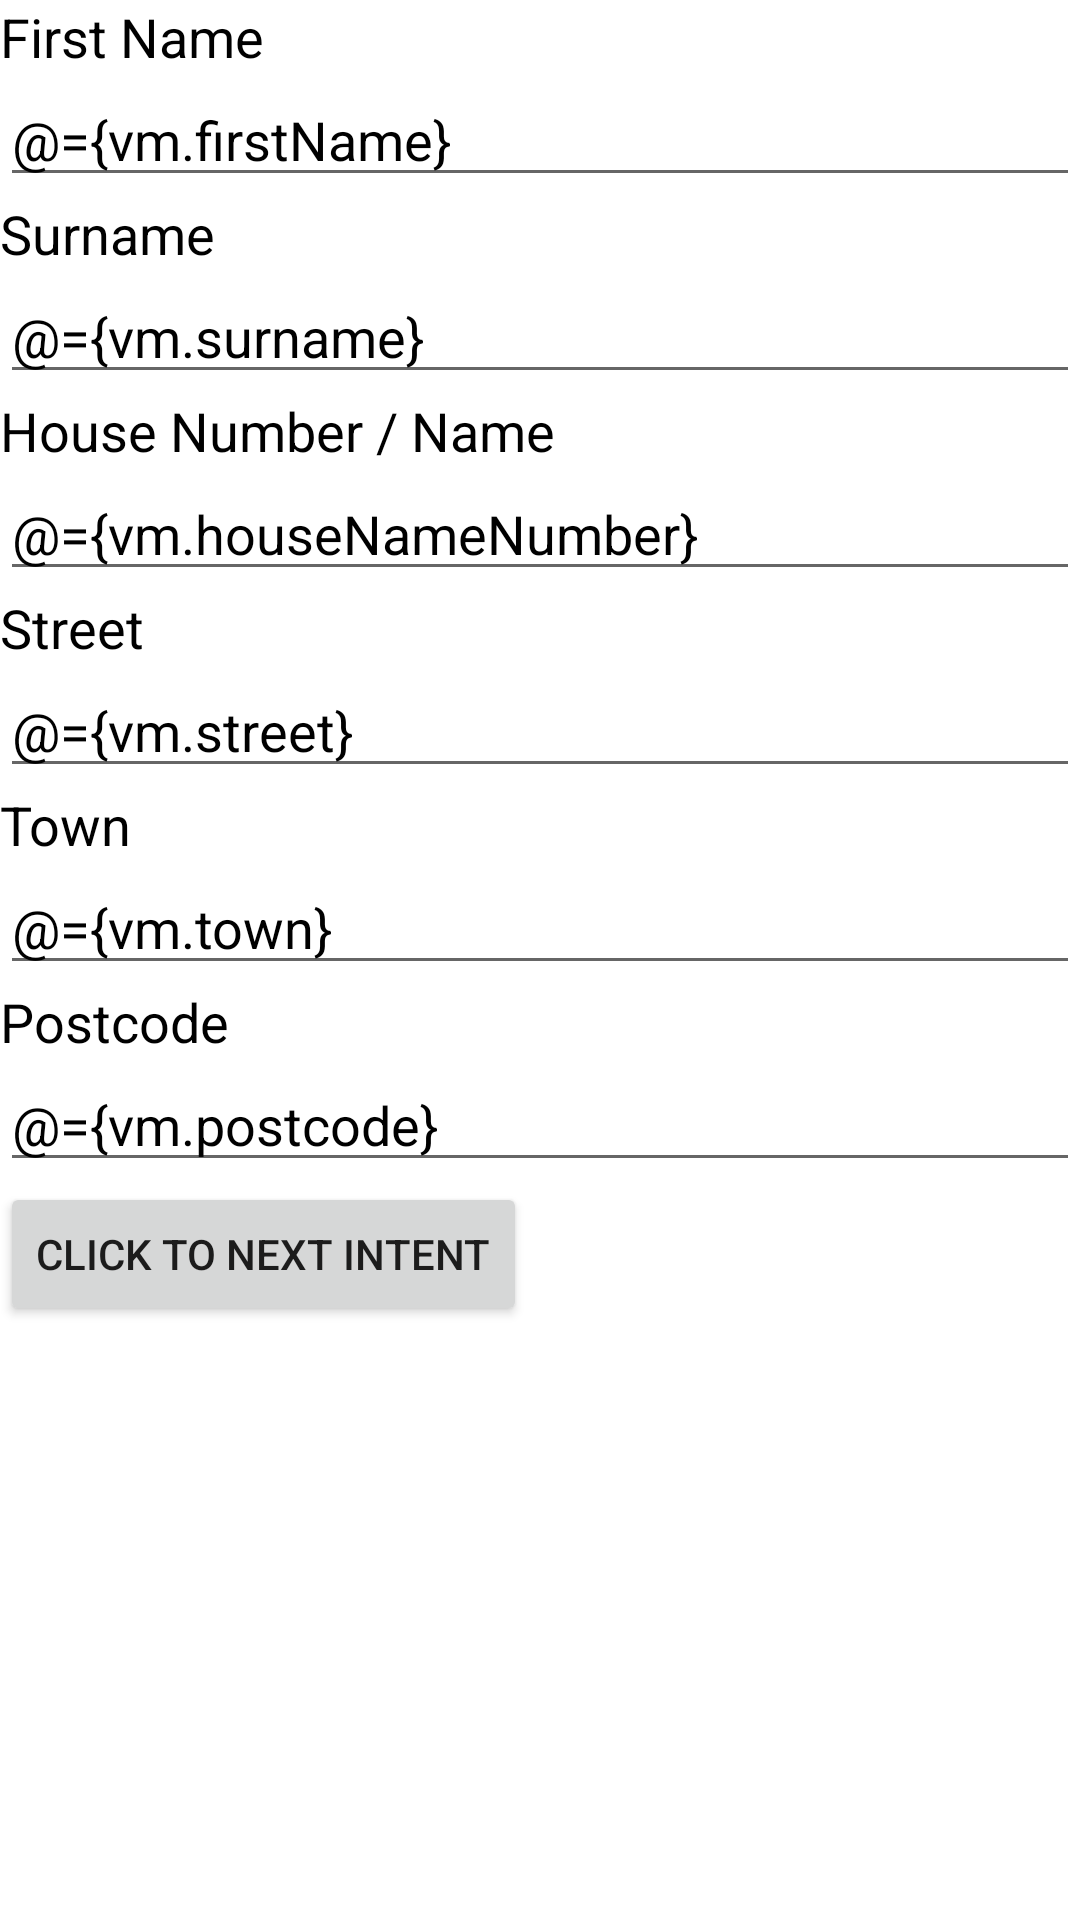

This screen was rendered from an Android layout file. Write that file and the resources it references.
<!-- AndroidManifest.xml: application theme Theme.Passingcustomobjectexample -->
<!-- res/layout/activity_main.xml -->
<?xml version="1.0" encoding="utf-8"?>
<layout xmlns:android="http://schemas.android.com/apk/res/android">
    <data>
        <variable
                name="vm"
                type="com.example.passing_custom_object_example.PersonViewModel" />
    </data>
    <LinearLayout android:orientation="vertical"
                  android:layout_height="match_parent"
                  android:layout_width="match_parent"
                  android:textColor="@android:color/black">
        <TextView
                android:layout_width="wrap_content"
                android:layout_height="wrap_content"
                android:text="First Name"
                android:textColor="@android:color/black"
                android:textSize="18sp" />
        <EditText
                android:id="@+id/firstNameEditText"
                android:text="@={vm.firstName}"
                android:layout_width="fill_parent"
                android:layout_height="wrap_content"
                android:width="30dp"
                android:textColor="@android:color/black"/>
        <TextView
                android:layout_width="wrap_content"
                android:layout_height="wrap_content"
                android:text="Surname"
                android:textColor="@android:color/black"
                android:textSize="18sp" />
        <EditText
                android:id="@+id/surnameEditText"
                android:text="@={vm.surname}"
                android:layout_width="fill_parent"
                android:layout_height="wrap_content"
                android:textColor="@android:color/black" />
        <TextView
                android:layout_width="wrap_content"
                android:layout_height="wrap_content"
                android:text="House Number / Name"
                android:textColor="@android:color/black"
                android:textSize="18sp" />
        <EditText
                android:id="@+id/houseNameNumberEditText"
                android:text="@={vm.houseNameNumber}"
                android:layout_width="fill_parent"
                android:layout_height="wrap_content"
                android:textColor="@android:color/black" />
        <TextView
                android:layout_width="wrap_content"
                android:layout_height="wrap_content"
                android:text="Street"
                android:textColor="@android:color/black"
                android:textSize="18sp" />
        <EditText
                android:id="@+id/streetEditText"
                android:text="@={vm.street}"
                android:layout_width="fill_parent"
                android:layout_height="wrap_content"
                android:textColor="@android:color/black" />
        <TextView
                android:layout_width="wrap_content"
                android:layout_height="wrap_content"
                android:text="Town"
                android:textColor="@android:color/black"
                android:textSize="18sp" />
        <EditText
                android:id="@+id/townEditText"
                android:text="@={vm.town}"
                android:layout_width="fill_parent"
                android:layout_height="wrap_content"
                android:textColor="@android:color/black" />
        <TextView
                android:layout_width="wrap_content"
                android:layout_height="wrap_content"
                android:text="Postcode"
                android:textColor="@android:color/black"
                android:textSize="18sp" />
        <EditText
                android:id="@+id/postcodeEditText"
                android:text="@={vm.postcode}"
                android:layout_width="fill_parent"
                android:layout_height="wrap_content"
                android:textColor="@android:color/black" />
        <Button
                android:id="@+id/goToIntent2Button"
                android:layout_width="wrap_content"
                android:layout_height="wrap_content"
                android:onClick="moveToOtherActivity"
                android:text="@string/first_intent_button" />
    </LinearLayout>
</layout>
<!-- resources referenced by this layout -->
<resources>
  <string name="first_intent_button">Click to Next intent</string>
  <style name="Theme.Passingcustomobjectexample" parent="Theme.MaterialComponents.DayNight.DarkActionBar">
          
          <item name="colorPrimary">@color/purple_500</item>
          <item name="colorPrimaryVariant">@color/purple_700</item>
          <item name="colorOnPrimary">@color/white</item>
          
          <item name="colorSecondary">@color/teal_200</item>
          <item name="colorSecondaryVariant">@color/teal_700</item>
          <item name="colorOnSecondary">@color/black</item>
          
          <item name="android:statusBarColor" tools:targetApi="l">?attr/colorPrimaryVariant</item>
          
      </style>
  <!-- not gathered from this repository: default colours our renderer supplied (Android Studio template values) -->
  <color name="purple_500">#FF6200EE</color>
  <color name="purple_700">#FF3700B3</color>
  <color name="teal_200">#FF03DAC5</color>
  <color name="teal_700">#FF018786</color>
  <color name="black">#FF000000</color>
  <color name="white">#FFFFFFFF</color>
</resources>
